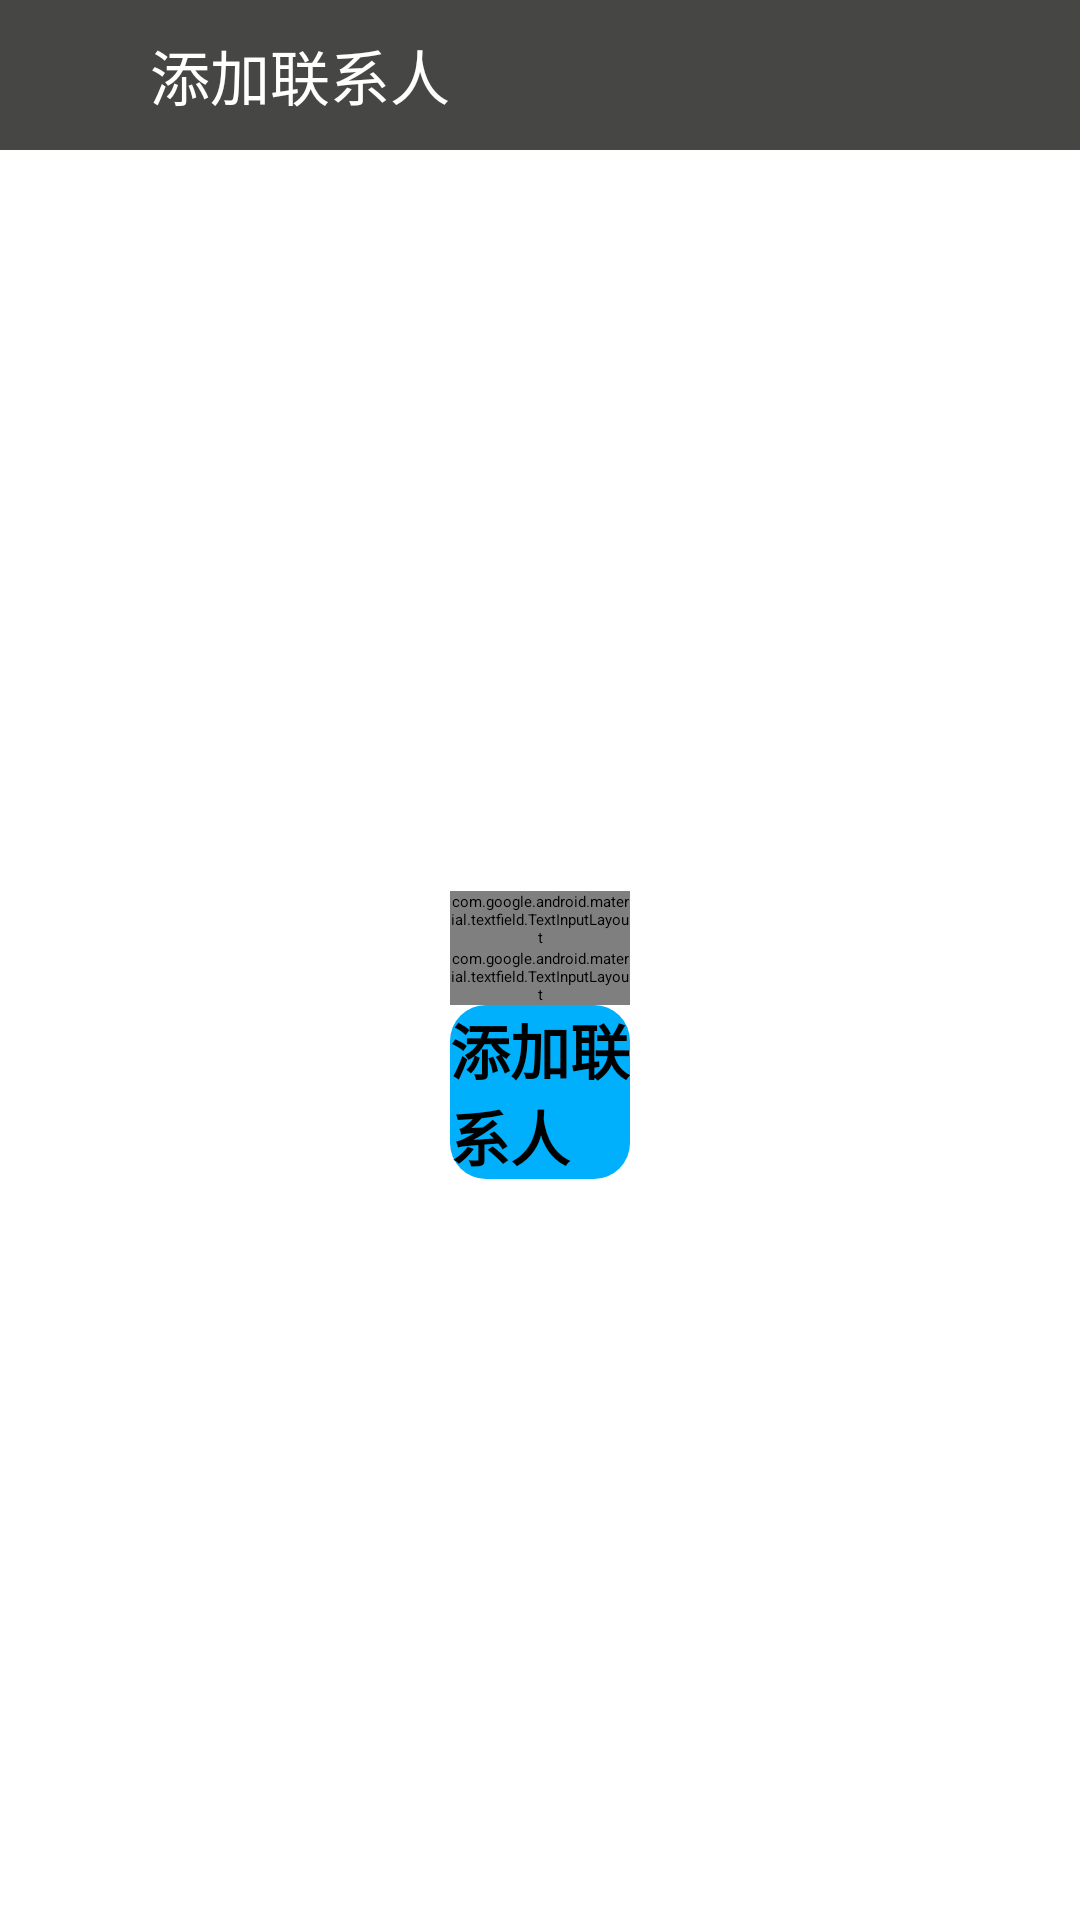

Here is an Android app screen rendered from its layout file. Give the layout XML and the strings, colors and styles it references.
<!-- AndroidManifest.xml: application theme AppTheme.NoActionBar -->
<!-- res/layout/activity_add_contact.xml -->
<?xml version="1.0" encoding="utf-8"?>
<LinearLayout xmlns:android="http://schemas.android.com/apk/res/android"
    xmlns:app="http://schemas.android.com/apk/res-auto"
    xmlns:tools="http://schemas.android.com/tools"
    android:layout_width="match_parent"
    android:layout_height="match_parent"
    android:gravity="center_horizontal"
    android:orientation="vertical"
    tools:context=".AddContactActivity">

    
    <android.support.v7.widget.Toolbar
        android:id="@+id/activity_wechat_contact_toolbar"
        android:layout_width="match_parent"
        android:layout_height="@dimen/activity_top_bar_width_small"
        android:background="@color/colorLightDark"
        android:fitsSystemWindows="true"
        app:layout_constraintLeft_toLeftOf="parent"
        app:layout_constraintRight_toRightOf="parent"
        app:layout_constraintTop_toTopOf="parent">

        <ImageView
            android:id="@+id/reButton"
            android:layout_width="wrap_content"
            android:layout_height="wrap_content"
            android:layout_gravity="start"
            android:background="?selectableItemBackground"
            android:clickable="true"
            android:src="@drawable/ic_action_back" />

        <TextView
            android:id="@+id/activity_wechat_chat_tv_name1"
            android:layout_width="wrap_content"
            android:layout_height="match_parent"
            android:layout_marginLeft="50dp"
            android:gravity="center_vertical"
            android:text="添加联系人"
            android:textColor="@color/colorWhite"
            android:textSize="@dimen/content_text_normal_small" />


    </android.support.v7.widget.Toolbar>

    <ProgressBar
        android:id="@+id/login_progress"
        style="?android:attr/progressBarStyle"
        android:layout_width="wrap_content"
        android:layout_height="wrap_content"
        android:layout_marginBottom="8dp"
        android:visibility="gone" />

    <LinearLayout
        android:layout_width="match_parent"
        android:layout_height="match_parent"
        android:gravity="center_vertical">

        <ScrollView
            android:id="@+id/login_form"
            android:layout_width="match_parent"
            android:layout_height="wrap_content">

            <LinearLayout
                android:id="@+id/email_login_form"
                android:layout_width="match_parent"
                android:layout_height="wrap_content"
                android:layout_marginLeft="150dp"
                android:layout_marginRight="150dp"
                android:orientation="vertical">

                <android.support.design.widget.TextInputLayout
                    android:layout_width="match_parent"
                    android:layout_height="wrap_content">

                    <EditText
                        android:id="@+id/cardId"
                        android:layout_width="match_parent"
                        android:layout_height="wrap_content"
                        android:hint="@string/prompt_card_Id"
                        android:maxLines="1"
                        android:singleLine="true"
                        android:textSize="@dimen/content_text_normal_small" />

                </android.support.design.widget.TextInputLayout>

                <android.support.design.widget.TextInputLayout
                    android:layout_width="match_parent"
                    android:layout_height="wrap_content">

                    <EditText
                        android:id="@+id/contactName"
                        android:layout_width="match_parent"
                        android:layout_height="wrap_content"
                        android:layout_marginTop="15dp"
                        android:layout_marginBottom="15dp"
                        android:hint="@string/prompt_name"
                        android:imeActionId="6"
                        android:imeOptions="actionUnspecified"
                        android:maxLines="1"
                        android:singleLine="true"
                        android:textSize="@dimen/content_text_normal_small" />

                </android.support.design.widget.TextInputLayout>

                <Button
                    android:id="@+id/button_Add_Contact"
                    style="?android:textAppearanceSmall"
                    android:layout_width="match_parent"
                    android:layout_height="wrap_content"
                    android:background="@drawable/background_message"
                    android:text="@string/title_activity_add_contact"
                    android:textSize="@dimen/content_text_normal_small"
                    android:textStyle="bold" />

            </LinearLayout>
        </ScrollView>

    </LinearLayout>
</LinearLayout>
<!-- resources referenced by this layout -->
<resources>
  <color name="colorLightDark">#464644</color>
  <color name="colorWhite">#ffffff</color>
  <dimen name="activity_top_bar_width_small">50dp</dimen>
  <dimen name="content_text_normal_small">20sp</dimen>
  <!-- drawable background_message (drawable) -->
  <?xml version="1.0" encoding="utf-8"?>
  <shape xmlns:android="http://schemas.android.com/apk/res/android">
      
      <corners android:radius="12dp"/>
      
      <solid android:color="@color/colorBlue"/>
  </shape>
  <string name="prompt_card_Id">卡号</string>
  <string name="prompt_name">昵称</string>
  <string name="title_activity_add_contact">添加联系人</string>
  <color name="colorBlue">#00b0fd</color>
</resources>
